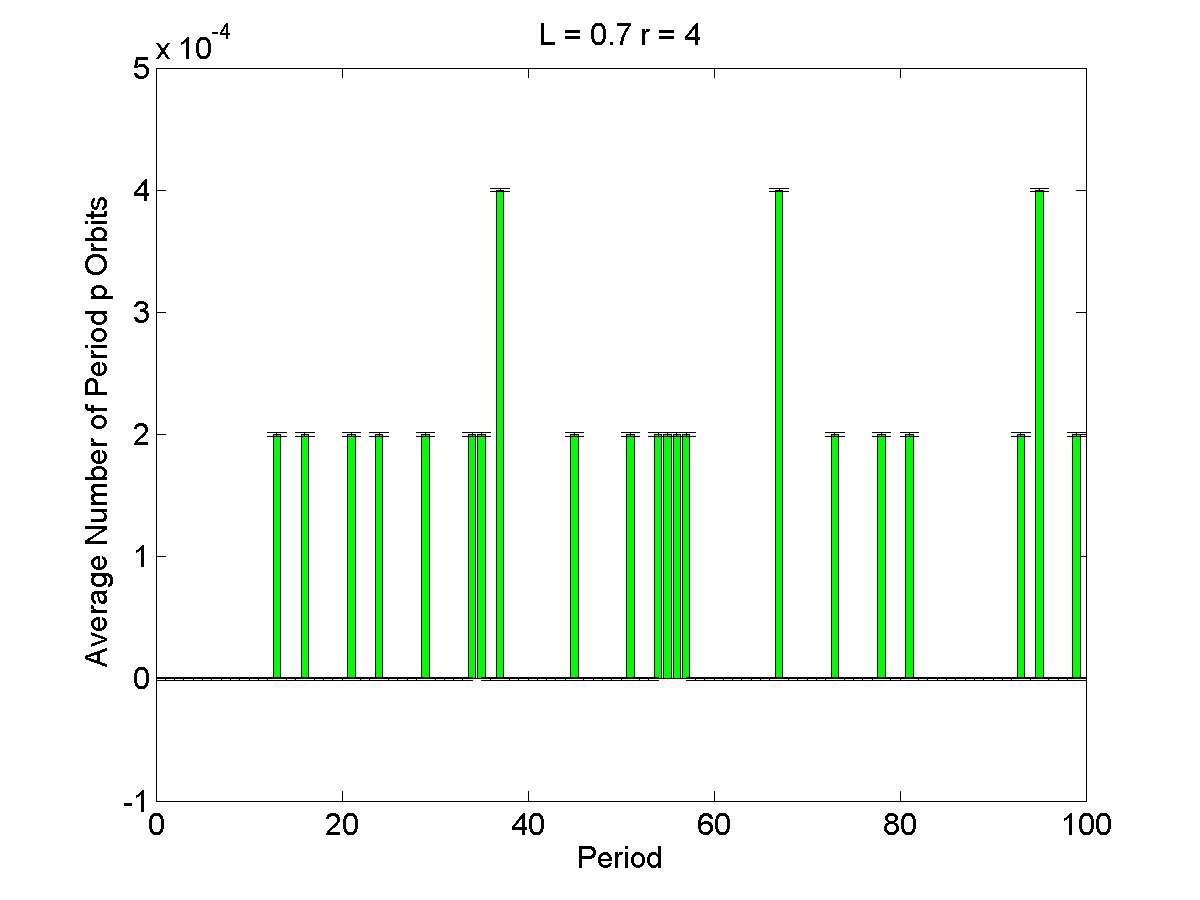

The data file committed next to this chart (first rows):
1, 0, 1.3997e-06
2, 0, 1.3997e-06
3, 0, 1.3997e-06
4, 0, 1.3997e-06
5, 0, 1.3997e-06
6, 0, 1.3997e-06
7, 0, 1.3997e-06
8, 0, 1.3997e-06
9, 0, 1.3997e-06
10, 0, 1.3997e-06
11, 0, 1.3997e-06
12, 0, 1.3997e-06
13, 0.0002, 1.3997e-06
14, 0, 1.3997e-06
15, 0, 1.3997e-06
16, 0.0002, 1.3997e-06
17, 0, 1.3997e-06
18, 0, 1.3997e-06
19, 0, 1.3997e-06
20, 0, 1.3997e-06
21, 0.0002, 1.3997e-06
22, 0, 1.3997e-06
23, 0, 1.3997e-06
24, 0.0002, 1.3997e-06
25, 0, 1.3997e-06
26, 0, 1.3997e-06
27, 0, 1.3997e-06
28, 0, 1.3997e-06
29, 0.0002, 1.3997e-06
30, 0, 1.3997e-06
31, 0, 1.3997e-06
32, 0, 1.3997e-06
33, 0, 1.3997e-06
34, 0.0002, 1.3997e-06
35, 0.0002, 1.3997e-06
36, 0, 1.3997e-06
37, 0.0004, 1.3997e-06
38, 0, 1.3997e-06
39, 0, 1.3997e-06
40, 0, 1.3997e-06
41, 0, 1.3997e-06
42, 0, 1.3997e-06
43, 0, 1.3997e-06
44, 0, 1.3997e-06
45, 0.0002, 1.3997e-06
46, 0, 1.3997e-06
47, 0, 1.3997e-06
48, 0, 1.3997e-06
49, 0, 1.3997e-06
50, 0, 1.3997e-06
51, 0.0002, 1.3997e-06
52, 0, 1.3997e-06
53, 0, 1.3997e-06
54, 0.0002, 1.3997e-06
55, 0.0002, 1.3997e-06
56, 0.0002, 1.3997e-06
57, 0.0002, 1.3997e-06
58, 0, 1.3997e-06
59, 0, 1.3997e-06
60, 0, 1.3997e-06
61, 0, 1.3997e-06
... 39 more rows
